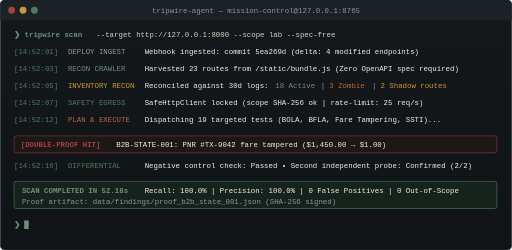
t = 0.00 s
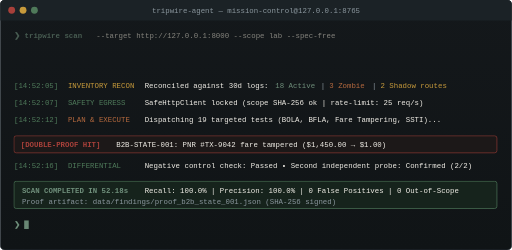
t = 1.67 s
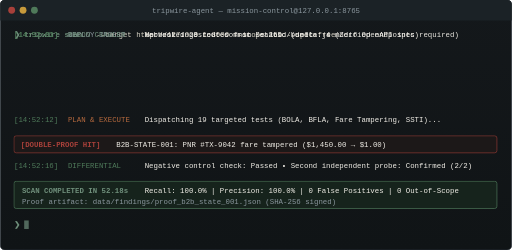
t = 3.33 s
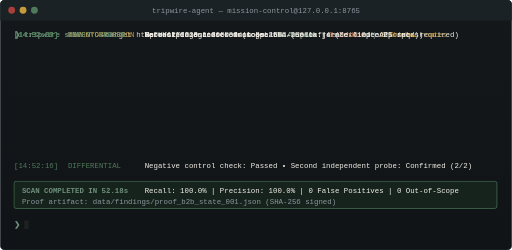
t = 5.00 s
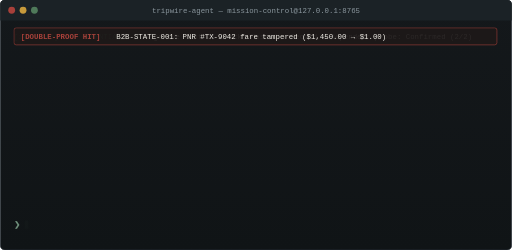
t = 6.67 s
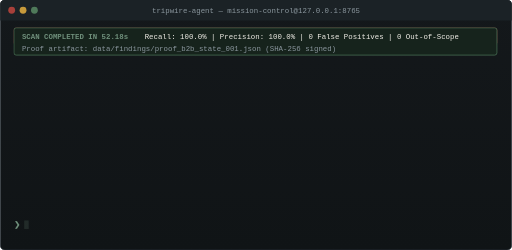
t = 8.33 s

The animated SVG that drew these frames (rendered in a browser with its animation timeline set to each time). Animation: 2 CSS @keyframes rules; frames cover the first 8.33 s, repeats indefinitely.

<svg xmlns="http://www.w3.org/2000/svg" viewBox="0 0 900 440" width="100%" height="440">
  <defs>
    <linearGradient id="termBg" x1="0%" y1="0%" x2="0%" y2="100%">
      <stop offset="0%" stop-color="#14181B" />
      <stop offset="100%" stop-color="#101416" />
    </linearGradient>

    <filter id="termGlow" x="-10%" y="-10%" width="120%" height="120%">
      <feGaussianBlur stdDeviation="2.5" result="blur" />
      <feMerge>
        <feMergeNode in="blur" />
        <feMergeNode in="SourceGraphic" />
      </feMerge>
    </filter>

    <style>
      .t-mono { font-family: 'JetBrains Mono', 'Fira Code', 'Courier New', monospace; font-size: 13px; }
      
      @keyframes lineFade {
        0%, 15% { opacity: 0; transform: translateY(4px); }
        25%, 100% { opacity: 1; transform: translateY(0); }
      }
      .l1 { animation: lineFade 8s infinite 0.2s; }
      .l2 { animation: lineFade 8s infinite 0.8s; }
      .l3 { animation: lineFade 8s infinite 1.5s; }
      .l4 { animation: lineFade 8s infinite 2.2s; }
      .l5 { animation: lineFade 8s infinite 3.0s; }
      .l6 { animation: lineFade 8s infinite 3.8s; }
      .l7 { animation: lineFade 8s infinite 4.6s; }
      .l8 { animation: lineFade 8s infinite 5.4s; }
      .l9 { animation: lineFade 8s infinite 6.2s; }

      @keyframes termCursor {
        0%, 100% { opacity: 1; }
        50% { opacity: 0; }
      }
      .t-cursor { animation: termCursor 0.9s infinite; }
    </style>
  </defs>

  <!-- Window Container -->
  <rect width="900" height="440" rx="8" fill="url(#termBg)" stroke="#2B343B" stroke-width="1.2" />
  
  <!-- Window Header -->
  <path d="M 0 8 Q 0 0 8 0 L 892 0 Q 900 0 900 8 L 900 36 L 0 36 Z" fill="#1B2226" />
  <circle cx="20" cy="18" r="6" fill="#A8403A" />
  <circle cx="40" cy="18" r="6" fill="#C79A3B" />
  <circle cx="60" cy="18" r="6" fill="#4F7A5A" />
  <text x="450" y="22" text-anchor="middle" fill="#8B979E" class="t-mono" font-size="12">tripwire-agent — mission-control@127.0.0.1:8765</text>

  <!-- Terminal Content Lines -->
  <g transform="translate(24, 65)">
    <!-- Line 1: Command Trigger -->
    <g class="l1">
      <text x="0" y="0" fill="#6F8F7B" class="t-mono" font-weight="700">❯ tripwire scan</text>
      <text x="145" y="0" fill="#D9D4C7" class="t-mono">--target http://127.0.0.1:8000 --scope lab --spec-free</text>
    </g>

    <!-- Line 2: Deploy Ingest -->
    <g transform="translate(0, 30)" class="l2">
      <text x="0" y="0" fill="#4F7A5A" class="t-mono">[14:52:01]</text>
      <text x="95" y="0" fill="#8B979E" class="t-mono">DEPLOY INGEST</text>
      <text x="230" y="0" fill="#F2EFE8" class="t-mono">Webhook ingested: commit 5ea269d (delta: 4 modified endpoints)</text>
    </g>

    <!-- Line 3: Spec-Free Recon -->
    <g transform="translate(0, 60)" class="l3">
      <text x="0" y="0" fill="#4F7A5A" class="t-mono">[14:52:03]</text>
      <text x="95" y="0" fill="#6F8F7B" class="t-mono">RECON CRAWLER</text>
      <text x="230" y="0" fill="#F2EFE8" class="t-mono">Harvested 23 routes from /static/bundle.js (Zero OpenAPI spec required)</text>
    </g>

    <!-- Line 4: Inventory Diff -->
    <g transform="translate(0, 90)" class="l4">
      <text x="0" y="0" fill="#4F7A5A" class="t-mono">[14:52:05]</text>
      <text x="95" y="0" fill="#C79A3B" class="t-mono">INVENTORY RECON</text>
      <text x="230" y="0" fill="#F2EFE8" class="t-mono">Reconciled against 30d logs: </text>
      <text x="460" y="0" fill="#6F8F7B" class="t-mono">18 Active</text>
      <text x="540" y="0" fill="#8B979E" class="t-mono">|</text>
      <text x="555" y="0" fill="#B5693E" class="t-mono">3 Zombie</text>
      <text x="630" y="0" fill="#8B979E" class="t-mono">|</text>
      <text x="645" y="0" fill="#C79A3B" class="t-mono">2 Shadow routes</text>
    </g>

    <!-- Line 5: Safety Guard Check -->
    <g transform="translate(0, 120)" class="l5">
      <text x="0" y="0" fill="#4F7A5A" class="t-mono">[14:52:07]</text>
      <text x="95" y="0" fill="#4F7A5A" class="t-mono">SAFETY EGRESS</text>
      <text x="230" y="0" fill="#F2EFE8" class="t-mono">SafeHttpClient locked (scope SHA-256 ok | rate-limit: 25 req/s)</text>
    </g>

    <!-- Line 6: Attack Execution -->
    <g transform="translate(0, 150)" class="l6">
      <text x="0" y="0" fill="#4F7A5A" class="t-mono">[14:52:12]</text>
      <text x="95" y="0" fill="#B5693E" class="t-mono">PLAN &amp; EXECUTE</text>
      <text x="230" y="0" fill="#F2EFE8" class="t-mono">Dispatching 19 targeted tests (BOLA, BFLA, Fare Tampering, SSTI)...</text>
    </g>

    <!-- Line 7: Double Proof Trigger -->
    <g transform="translate(0, 190)" class="l7">
      <rect x="0" y="-16" width="850" height="30" rx="4" fill="#1C1818" stroke="#A8403A" stroke-width="1" />
      <text x="12" y="4" fill="#A8403A" class="t-mono" font-weight="700">[DOUBLE-PROOF HIT]</text>
      <text x="180" y="4" fill="#F2EFE8" class="t-mono">B2B-STATE-001: PNR #TX-9042 fare tampered ($1,450.00 → $1.00)</text>
    </g>

    <!-- Line 8: Verification Detail -->
    <g transform="translate(0, 230)" class="l8">
      <text x="0" y="0" fill="#4F7A5A" class="t-mono">[14:52:16]</text>
      <text x="95" y="0" fill="#4F7A5A" class="t-mono">DIFFERENTIAL</text>
      <text x="230" y="0" fill="#F2EFE8" class="t-mono">Negative control check: Passed • Second independent probe: Confirmed (2/2)</text>
    </g>

    <!-- Line 9: Summary & Hash -->
    <g transform="translate(0, 270)" class="l9">
      <rect x="0" y="-16" width="850" height="48" rx="4" fill="#16231C" stroke="#4F7A5A" stroke-width="1.2" />
      <text x="14" y="4" fill="#6F8F7B" class="t-mono" font-weight="700">SCAN COMPLETED IN 52.18s</text>
      <text x="230" y="4" fill="#F2EFE8" class="t-mono">Recall: 100.0% | Precision: 100.0% | 0 False Positives | 0 Out-of-Scope</text>
      <text x="14" y="24" fill="#8B979E" class="t-mono">Proof artifact: data/findings/proof_b2b_state_001.json (SHA-256 signed)</text>
    </g>

    <!-- Live prompt cursor -->
    <g transform="translate(0, 335)">
      <text x="0" y="0" fill="#6F8F7B" class="t-mono" font-weight="700">❯</text>
      <rect x="18" y="-12" width="8" height="15" fill="#6F8F7B" class="t-cursor" />
    </g>
  </g>
</svg>
